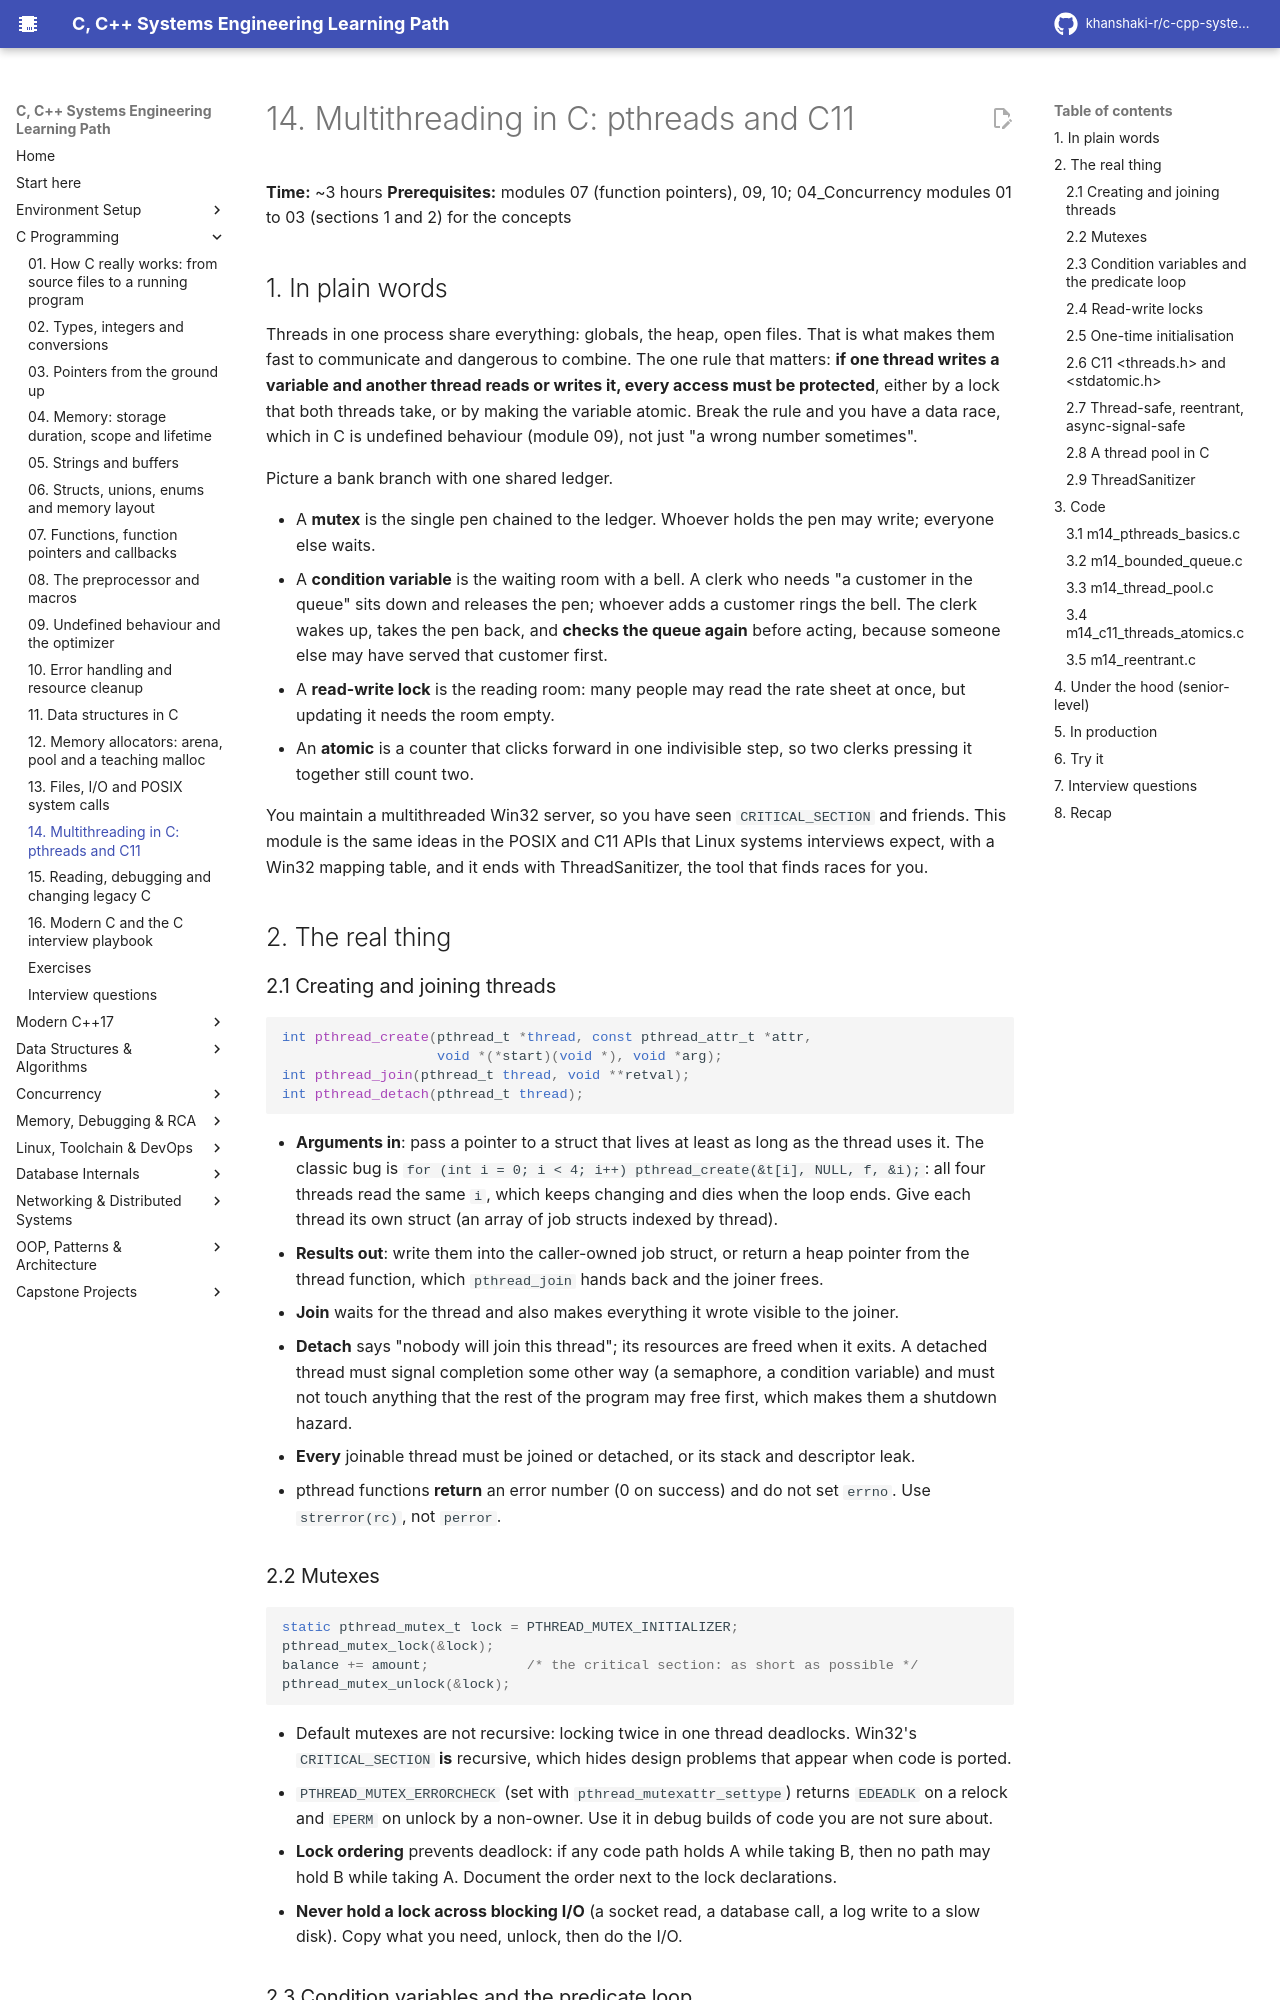

repository: khanshaki-r/c-cpp-systems-learning-path · page: 12_C_Programming/14_multithreading_in_c_pthreads_and_c11/index.html · generator: mkdocs

# 14. Multithreading in C: pthreads and C11

**Time:** ~3 hours   **Prerequisites:** modules 07 (function pointers), 09, 10; 04_Concurrency modules 01 to 03 (sections 1 and 2) for the concepts

## 1. In plain words

Threads in one process share everything: globals, the heap, open files. That is what makes them
fast to communicate and dangerous to combine. The one rule that matters: **if one thread writes a
variable and another thread reads or writes it, every access must be protected**, either by a
lock that both threads take, or by making the variable atomic. Break the rule and you have a data
race, which in C is undefined behaviour (module 09), not just "a wrong number sometimes".

Picture a bank branch with one shared ledger.

- A **mutex** is the single pen chained to the ledger. Whoever holds the pen may write; everyone
  else waits.
- A **condition variable** is the waiting room with a bell. A clerk who needs "a customer in the
  queue" sits down and releases the pen; whoever adds a customer rings the bell. The clerk
  wakes up, takes the pen back, and **checks the queue again** before acting, because someone
  else may have served that customer first.
- A **read-write lock** is the reading room: many people may read the rate sheet at once, but
  updating it needs the room empty.
- An **atomic** is a counter that clicks forward in one indivisible step, so two clerks
  pressing it together still count two.

You maintain a multithreaded Win32 server, so you have seen `CRITICAL_SECTION` and friends. This
module is the same ideas in the POSIX and C11 APIs that Linux systems interviews expect, with a
Win32 mapping table, and it ends with ThreadSanitizer, the tool that finds races for you.

## 2. The real thing

### 2.1 Creating and joining threads

```c
int pthread_create(pthread_t *thread, const pthread_attr_t *attr,
                   void *(*start)(void *), void *arg);
int pthread_join(pthread_t thread, void **retval);
int pthread_detach(pthread_t thread);
```

- **Arguments in**: pass a pointer to a struct that lives at least as long as the thread uses it.
  The classic bug is `for (int i = 0; i < 4; i++) pthread_create(&t[i], NULL, f, &i);`: all four
  threads read the same `i`, which keeps changing and dies when the loop ends. Give each thread
  its own struct (an array of job structs indexed by thread).
- **Results out**: write them into the caller-owned job struct, or return a heap pointer from the
  thread function, which `pthread_join` hands back and the joiner frees.
- **Join** waits for the thread and also makes everything it wrote visible to the joiner.
- **Detach** says "nobody will join this thread"; its resources are freed when it exits. A
  detached thread must signal completion some other way (a semaphore, a condition variable) and
  must not touch anything that the rest of the program may free first, which makes them a
  shutdown hazard.
- **Every** joinable thread must be joined or detached, or its stack and descriptor leak.
- pthread functions **return** an error number (0 on success) and do not set `errno`. Use
  `strerror(rc)`, not `perror`.

### 2.2 Mutexes

```c
static pthread_mutex_t lock = PTHREAD_MUTEX_INITIALIZER;
pthread_mutex_lock(&lock);
balance += amount;            /* the critical section: as short as possible */
pthread_mutex_unlock(&lock);
```

- Default mutexes are not recursive: locking twice in one thread deadlocks. Win32's
  `CRITICAL_SECTION` **is** recursive, which hides design problems that appear when code is ported.
- `PTHREAD_MUTEX_ERRORCHECK` (set with `pthread_mutexattr_settype`) returns `EDEADLK` on a relock
  and `EPERM` on unlock by a non-owner. Use it in debug builds of code you are not sure about.
- **Lock ordering** prevents deadlock: if any code path holds A while taking B, then no path may
  hold B while taking A. Document the order next to the lock declarations.
- **Never hold a lock across blocking I/O** (a socket read, a database call, a log write to a
  slow disk). Copy what you need, unlock, then do the I/O.
